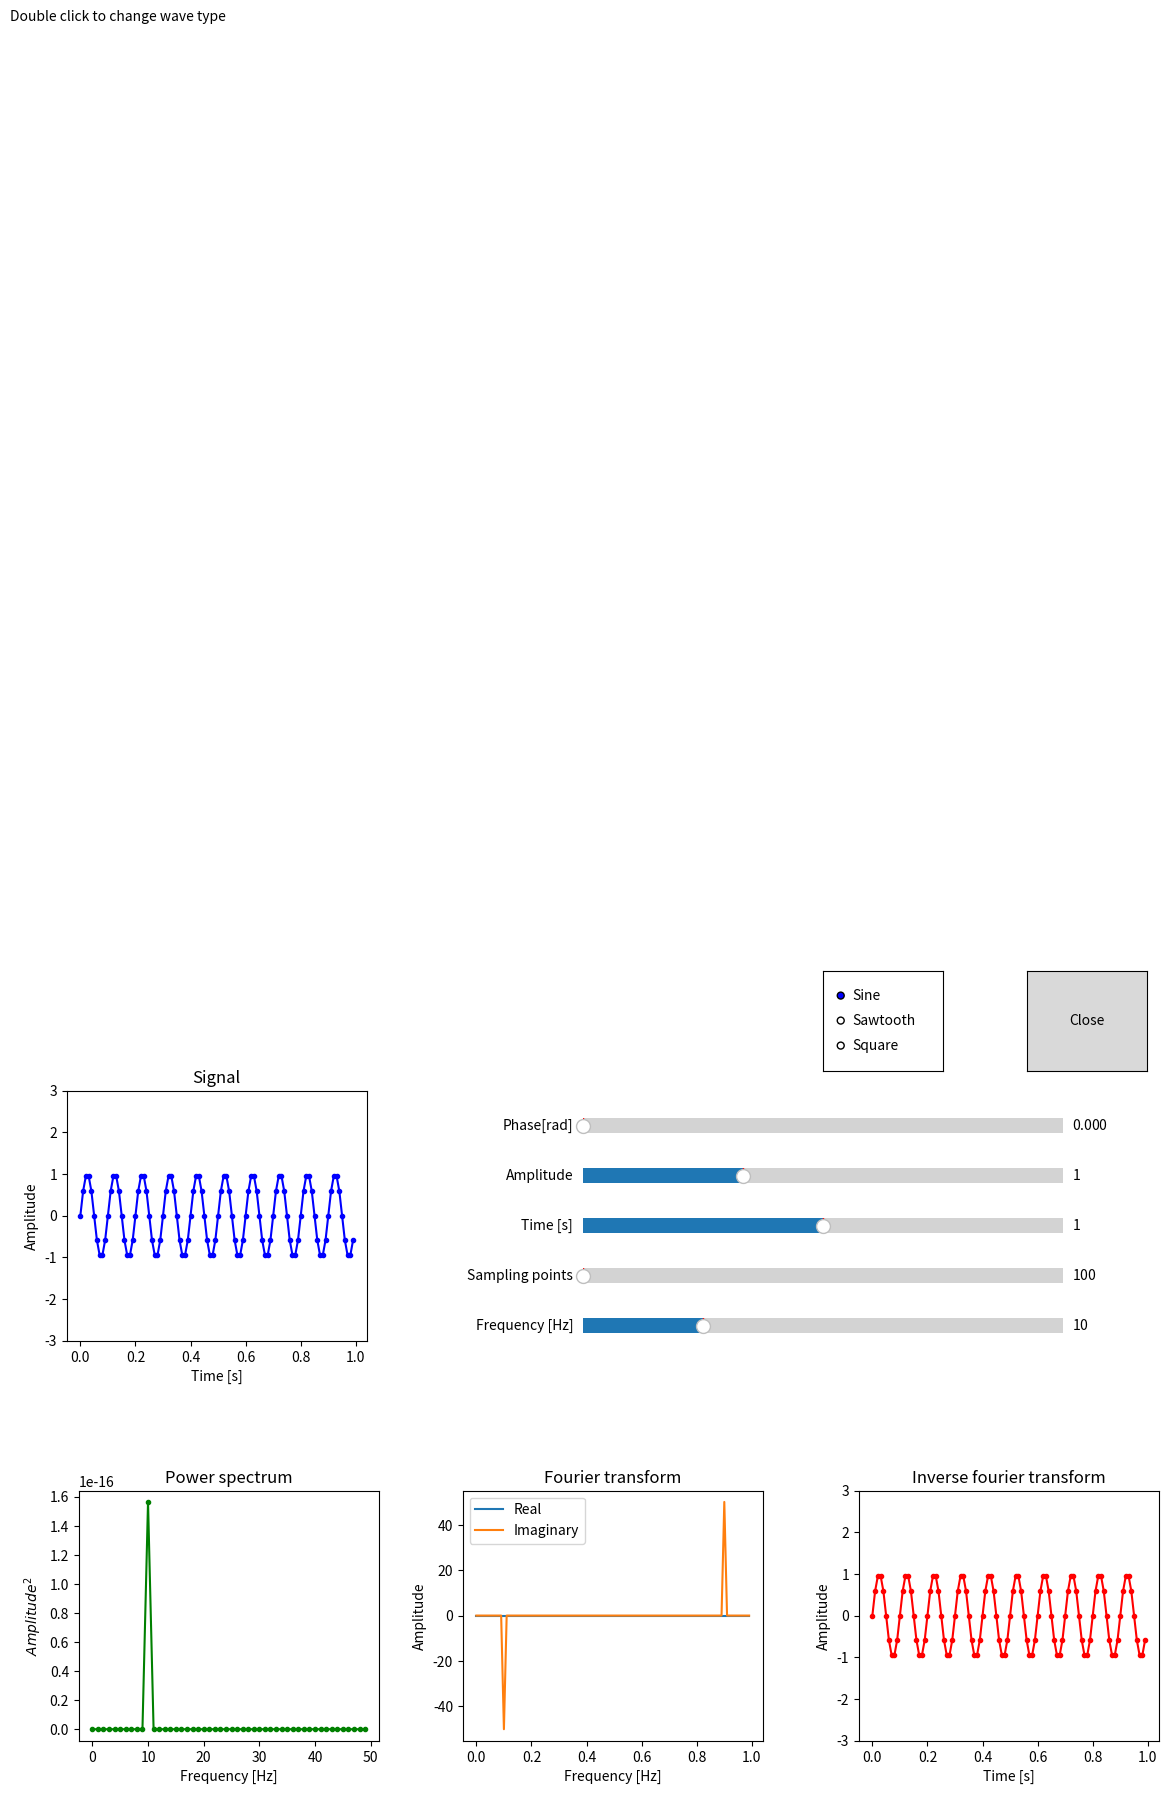

Python code for this plot:
import numpy as np
import matplotlib.pyplot as plt
import matplotlib.widgets as widgets
from scipy import signal


No = 100
dtt = 0.01
Tot = No * dtt
t = np.arange(0, Tot, dtt)
Amp = 1
phase = 0
frequency = 10

fig = plt.figure(figsize = (12, 10))
sig = fig.add_axes([0.07, 0.6, 0.25, 0.25])
fft = fig.add_axes([0.4, 0.2, 0.25, 0.25])
ifft = fig.add_axes([0.73, 0.2, 0.25, 0.25])
power = fig.add_axes([0.08, 0.2, 0.25, 0.25])

sig.set_ylim(-3, 3)
ifft.set_ylim(-3, 3)

y = Amp * np.sin(2*np.pi*frequency*t) + phase
sig.plot(t, y, linestyle = '-', marker = '.', color = 'blue')

F = np.fft.fft(y)
fft.plot(t, F.real, label = 'Real')
fft.plot(t, F.imag, label = 'Imaginary')
fft.legend()

iF = np.fft.ifft(F)
ifft.plot(t, iF, linestyle = '-', marker = '.', color = 'red')

FP1 = F[:(No//2)]
k1 = np.arange(0, No//2)/Tot
P1 = np.abs((FP1.real*FP1.imag)/No**2)
power.plot(k1, P1, linestyle = '-', marker = '.', color = 'green')

sig.set_title('Signal')
sig.set_xlabel('Time [s]')
sig.set_ylabel('Amplitude')
fft.set_title('Fourier transform')
fft.set_xlabel('Frequency [Hz]')
fft.set_ylabel('Amplitude')
ifft.set_title('Inverse fourier transform')
ifft.set_xlabel('Time [s]')
ifft.set_ylabel('Amplitude')
power.set_title('Power spectrum')
power.set_xlabel('Frequency [Hz]')
power.set_ylabel('$Amplitude^2$')

z = 0

def sinewave(freq, N, T, A, phi):
    sig.cla()
    dt = T/N
    t = np.arange(0, sliderHandleT.val, dt)
    y = A * np.sin(2*np.pi*freq*t - phi)
    sig.plot(t, y, linestyle = '-', marker = '.', color = 'blue')
    sig.set_title('Signal')
    sig.set_xlabel('Time [s]')
    sig.set_ylabel('Amplitude')
    sig.set_ylim(-3, 3)
    
def sawtooth(freq, N, T, A, phi):
    sig.cla()
    dt = T/N
    t = np.arange(0, sliderHandleT.val, dt)
    y = A * signal.sawtooth(2*np.pi*freq*t - phi)
    sig.plot(t, y, linestyle = '-', marker = '.', color = 'blue')
    sig.set_title('Signal')
    sig.set_xlabel('Time [s]')
    sig.set_ylabel('Amplitude')
    sig.set_ylim(-3, 3)
    
def square(freq, N, T, A, phi):
    sig.cla()
    dt = T/N
    t = np.arange(0, sliderHandleT.val, dt)
    y = A * signal.square(2*np.pi*freq*t - phi)
    sig.plot(t, y, linestyle = '-', marker = '.', color = 'blue')
    sig.set_title('Signal')
    sig.set_xlabel('Time [s]')
    sig.set_ylabel('Amplitude')
    sig.set_ylim(-3, 3)
    
def fouriersine(freq, N, T, A, phi):
    fft.cla()
    dt = T/N
    t = np.arange(0, T, dt)
    y = A * np.sin(2*np.pi*freq*t - phi)
    F = np.fft.fft(y)
    fft.plot(t, F.real, label = 'Real')
    fft.plot(t, F.imag, label = 'Imaginary')
    fft.legend()
    fft.set_title('Fourier transform')
    fft.set_xlabel('Frequency [Hz]')
    fft.set_ylabel('Amplitude')
    
def fouriersawtooth(freq, N, T, A, phi):
    fft.cla()
    dt = T/N
    t = np.arange(0, T, dt)
    y = A * signal.sawtooth(2*np.pi*freq*t - phi)
    F = np.fft.fft(y)
    fft.plot(t, F.real, label = 'Real')
    fft.plot(t, F.imag, label = 'Imaginary')
    fft.legend()
    fft.set_title('Fourier transform')
    fft.set_xlabel('Frequency [Hz]')
    fft.set_ylabel('Amplitude')
    
def fouriersquare(freq, N, T, A, phi):
    fft.cla()
    dt = T/N
    t = np.arange(0, T, dt)
    y = A * signal.square(2*np.pi*freq*t - phi)
    F = np.fft.fft(y)
    fft.plot(t, F.real, label = 'Real')
    fft.plot(t, F.imag, label = 'Imaginary')
    fft.legend()
    fft.set_title('Fourier transform')
    fft.set_xlabel('Frequency [Hz]')
    fft.set_ylabel('Amplitude')
    
def infouriersine(freq, N, T, A, phi):
    ifft.cla()
    dt = T/N
    t = np.arange(0, T, dt)
    y = A * np.sin(2*np.pi*freq*t - phi)
    sig.plot(t, y)
    F = np.fft.fft(y)
    iF = np.fft.ifft(F)
    ifft.plot(t, iF, linestyle = '-', marker = '.', color = 'red')
    ifft.set_title('Inverse fourier transform')
    ifft.set_xlabel('Time [s]')
    ifft.set_ylabel('Amplitude')
    ifft.set_ylim(-3, 3)
    
def infouriersawtooth(freq, N, T, A, phi):
    ifft.cla()
    dt = T/N
    t = np.arange(0, T, dt)
    y = A * signal.sawtooth(2*np.pi*freq*t - phi)
    sig.plot(t, y)
    F = np.fft.fft(y)
    iF = np.fft.ifft(F)
    ifft.plot(t, iF, linestyle = '-', marker = '.', color = 'red')
    ifft.set_title('Inverse fourier transform')
    ifft.set_xlabel('Time [s]')
    ifft.set_ylabel('Amplitude')
    ifft.set_ylim(-3, 3)
    
def infouriersquare(freq, N, T, A, phi):
    ifft.cla()
    dt = T/N
    t = np.arange(0, T, dt)
    y = A * signal.square(2*np.pi*freq*t - phi)
    sig.plot(t, y)
    F = np.fft.fft(y)
    iF = np.fft.ifft(F)
    ifft.plot(t, iF, linestyle = '-', marker = '.', color = 'red')
    ifft.set_title('Inverse fourier transform')
    ifft.set_xlabel('Time [s]')
    ifft.set_ylabel('Amplitude')
    ifft.set_ylim(-3, 3)
    
def powerspecsine(freq, N, T, A, phi):
    power.cla()
    dt = T/N
    t = np.arange(0, T, dt)
    y = A * np.sin(2*np.pi*freq*t - phi)
    F = np.fft.fft(y)
    FP = F[:(N//2)]
    k = np.arange(0, N//2)/T
    P = np.abs((FP.real*FP.imag)/N**2)
    power.plot(k, P, linestyle = '-', marker = '.', color = 'green')
    power.set_title('Power spectrum')
    power.set_xlabel('Frequency [Hz]')
    power.set_ylabel('$Amplitude^2$')

def powerspecsawtooth(freq, N, T, A, phi):
    power.cla()
    dt = T/N
    t = np.arange(0, T, dt)
    y = A * signal.sawtooth(2*np.pi*freq*t - phi)
    F = np.fft.fft(y)
    FP = F[:(N//2)]
    k = np.arange(0, N//2)/T
    P = np.abs((FP.real*FP.imag)/N**2)
    power.plot(k, P, linestyle = '-', marker = '.', color = 'green')
    power.set_title('Power spectrum')
    power.set_xlabel('Frequency [Hz]')
    power.set_ylabel('$Amplitude^2$')
    
def powerspecsquare(freq, N, T, A, phi):
    power.cla()
    dt = T/N
    t = np.arange(0, T, dt)
    y = A * signal.square(2*np.pi*freq*t - phi)
    F = np.fft.fft(y)
    FP = F[:(N//2)]
    k = np.arange(0, N//2)/T
    P = np.abs((FP.real*FP.imag)/N**2)
    power.plot(k, P, linestyle = '-', marker = '.', color = 'green')
    power.set_title('Power spectrum')
    power.set_xlabel('Frequency [Hz]')
    power.set_ylabel('$Amplitude^2$') 

def sine1(u):
    sinewave(sliderHandlefreq.val, sliderHandleN.val, sliderHandleT.val, sliderHandleA.val, sliderHandlephi.val)
    fouriersine(sliderHandlefreq.val, sliderHandleN.val, sliderHandleT.val, sliderHandleA.val, sliderHandlephi.val)
    infouriersine(sliderHandlefreq.val, sliderHandleN.val, sliderHandleT.val, sliderHandleA.val, sliderHandlephi.val)
    powerspecsine(sliderHandlefreq.val, sliderHandleN.val, sliderHandleT.val, sliderHandleA.val, sliderHandlephi.val)
    
def sawtooth1(u):
    sawtooth(sliderHandlefreq.val, sliderHandleN.val, sliderHandleT.val, sliderHandleA.val, sliderHandlephi.val)
    fouriersawtooth(sliderHandlefreq.val, sliderHandleN.val, sliderHandleT.val, sliderHandleA.val, sliderHandlephi.val)
    infouriersawtooth(sliderHandlefreq.val, sliderHandleN.val, sliderHandleT.val, sliderHandleA.val, sliderHandlephi.val)
    powerspecsawtooth(sliderHandlefreq.val, sliderHandleN.val, sliderHandleT.val, sliderHandleA.val, sliderHandlephi.val)   

def square1(u):
    square(sliderHandlefreq.val, sliderHandleN.val, sliderHandleT.val, sliderHandleA.val, sliderHandlephi.val)
    fouriersquare(sliderHandlefreq.val, sliderHandleN.val, sliderHandleT.val, sliderHandleA.val, sliderHandlephi.val)
    infouriersquare(sliderHandlefreq.val, sliderHandleN.val, sliderHandleT.val, sliderHandleA.val, sliderHandlephi.val)
    powerspecsquare(sliderHandlefreq.val, sliderHandleN.val, sliderHandleT.val, sliderHandleA.val, sliderHandlephi.val)

def wavetype(x):
    if x == 'Sine':
          sine1(0)
          z = 0
    elif x == 'Sawtooth':
          sawtooth1(0)
          z = 1
    elif x == 'Square':
        square1(0)
        z = 2
    return z

def slide(x):
    z = wavetype(radioHandle.value_selected)
    if z == 0:
        sine1(0)
    elif z == 1:
        sawtooth1(0)
    elif z == 2:
        square1(0)


rax = plt.axes([0.7, 0.87, 0.1, 0.1])
radioHandle = widgets.RadioButtons(rax, ['Sine', 'Sawtooth', 'Square'])
radioHandle.on_clicked(wavetype)

sax = plt.axes([0.5, 0.6, 0.4, 0.03])
sliderHandlefreq = widgets.Slider(sax, 'Frequency [Hz]', 0, 40, valinit=10)
sliderHandlefreq.on_changed(slide)

sax2 = plt.axes([0.5, 0.65, 0.4, 0.03])
sliderHandleN = widgets.Slider(sax2, 'Sampling points', 100, 500, valinit=100, valstep = 1)
sliderHandleN.on_changed(slide)

sax3 = plt.axes([0.5, 0.7, 0.4, 0.03])
sliderHandleT = widgets.Slider(sax3, 'Time [s]', 0, 2, valinit=1)
sliderHandleT.on_changed(slide)

sax4 = plt.axes([0.5, 0.75, 0.4, 0.03])
sliderHandleA = widgets.Slider(sax4, 'Amplitude', 0, 3, valinit=1)
sliderHandleA.on_changed(slide)

sax5 = plt.axes([0.5, 0.8, 0.4, 0.03])
sliderHandlephi = widgets.Slider(sax5, 'Phase[rad]', 0, 2*np.pi, valinit=0)
sliderHandlephi.on_changed(slide)

rax.text(-0.8, 1.1, 'Double click to change wave type')

def closeCallback(event):
    plt.close('all')
    
bax = plt.axes([0.87, 0.87, 0.1, 0.1]) 
buttonHandle = widgets.Button(bax, 'Close')
buttonHandle.on_clicked(closeCallback)
